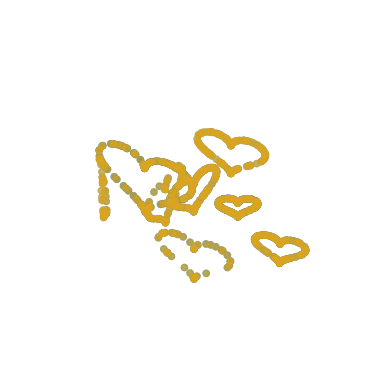

Write Python code to recreate this figure. (Note: this script raises an exception after producing the figure.)
import numpy as np
import matplotlib.pyplot as plt 
from mpl_toolkits.mplot3d import Axes3D
from matplotlib import animation
import random
import math
#%matplotlib inline

def x(t):
    '''parametric generation of xs'''
    return [16*math.sin(x)**3 for x in t]

def z(t):
    '''parametric generation of zs'''
    return [13*math.cos(t)-5*math.cos(2*t)-2*math.cos(3*t)-math.cos(4*t) for t in t]
    
def rotate(x,y,z):
    '''rotate image with random angle'''
    a = np.random.uniform(0,2*math.pi)
    R = np.matrix([[math.cos(a), -math.sin(a),0], [math.sin(a), math.cos(a), 0], [0,0,1]])
    M = np.matrix([x,y,z])
    points = np.dot(R, M).T
    return points[:,0], points[:,1], points[:,2]

def heart():
    '''generate one randomly sized/angled/positioned heart'''
    n = random.randint(20,150) # number of points
    t = np.random.uniform(0,2*math.pi, n)
    i = np.random.uniform(.001, 5) # scale
    shift = np.random.uniform(-150, 150, 3) #position
    
    X = np.asarray(x(t))
    Y = np.zeros(n)
    Z = np.asarray(z(t))
    
    X, Y, Z = rotate(X, Y, Z)
    
    return (X*i + shift[0]).tolist(), (Y*i+shift[1]).tolist(), (Z*i+shift[2]).tolist()    

n = random.randint(3,8) # random number of hearts to generate

X, Y, Z, = None, None, None
X, Y, Z = heart()
for i in range(0,n):
    a, b, c = heart()
    X.extend(a)
    Y.extend(b)
    Z.extend(c)
    
# create figure
fig = plt.figure()
ax = fig.add_subplot(111, projection='3d')
ax.scatter(xs=X, ys=Y, zs=Z, zdir='z')
plt.axis('off')

# create rotating image of figure
# comment this out and use the "%matplotlib inline" above to just see stationary graph below
for angle in range(0, 360):
    ax.view_init(30, angle)
    plt.draw()
    plt.pause(.001)

# Unfinished code to save rotating image. Need to install ffmpeg
def init():
    x = np.linspace(0, 100, 100)
    y = np.linspace(0, 100, 100)
    ax.scatter(xs=X, ys=Y, zs=Z, zdir='z', marker='o', s=20, c="goldenrod", alpha=0.6)

def animate(i):
    ax.view_init(elev=10., azim=i)

anim = animation.FuncAnimation(fig, animate, init_func=init,
                               frames=360, interval=20, blit=True)

anim.save('heart.mp4', fps=30, extra_args=['-vcodec', 'libx264'])